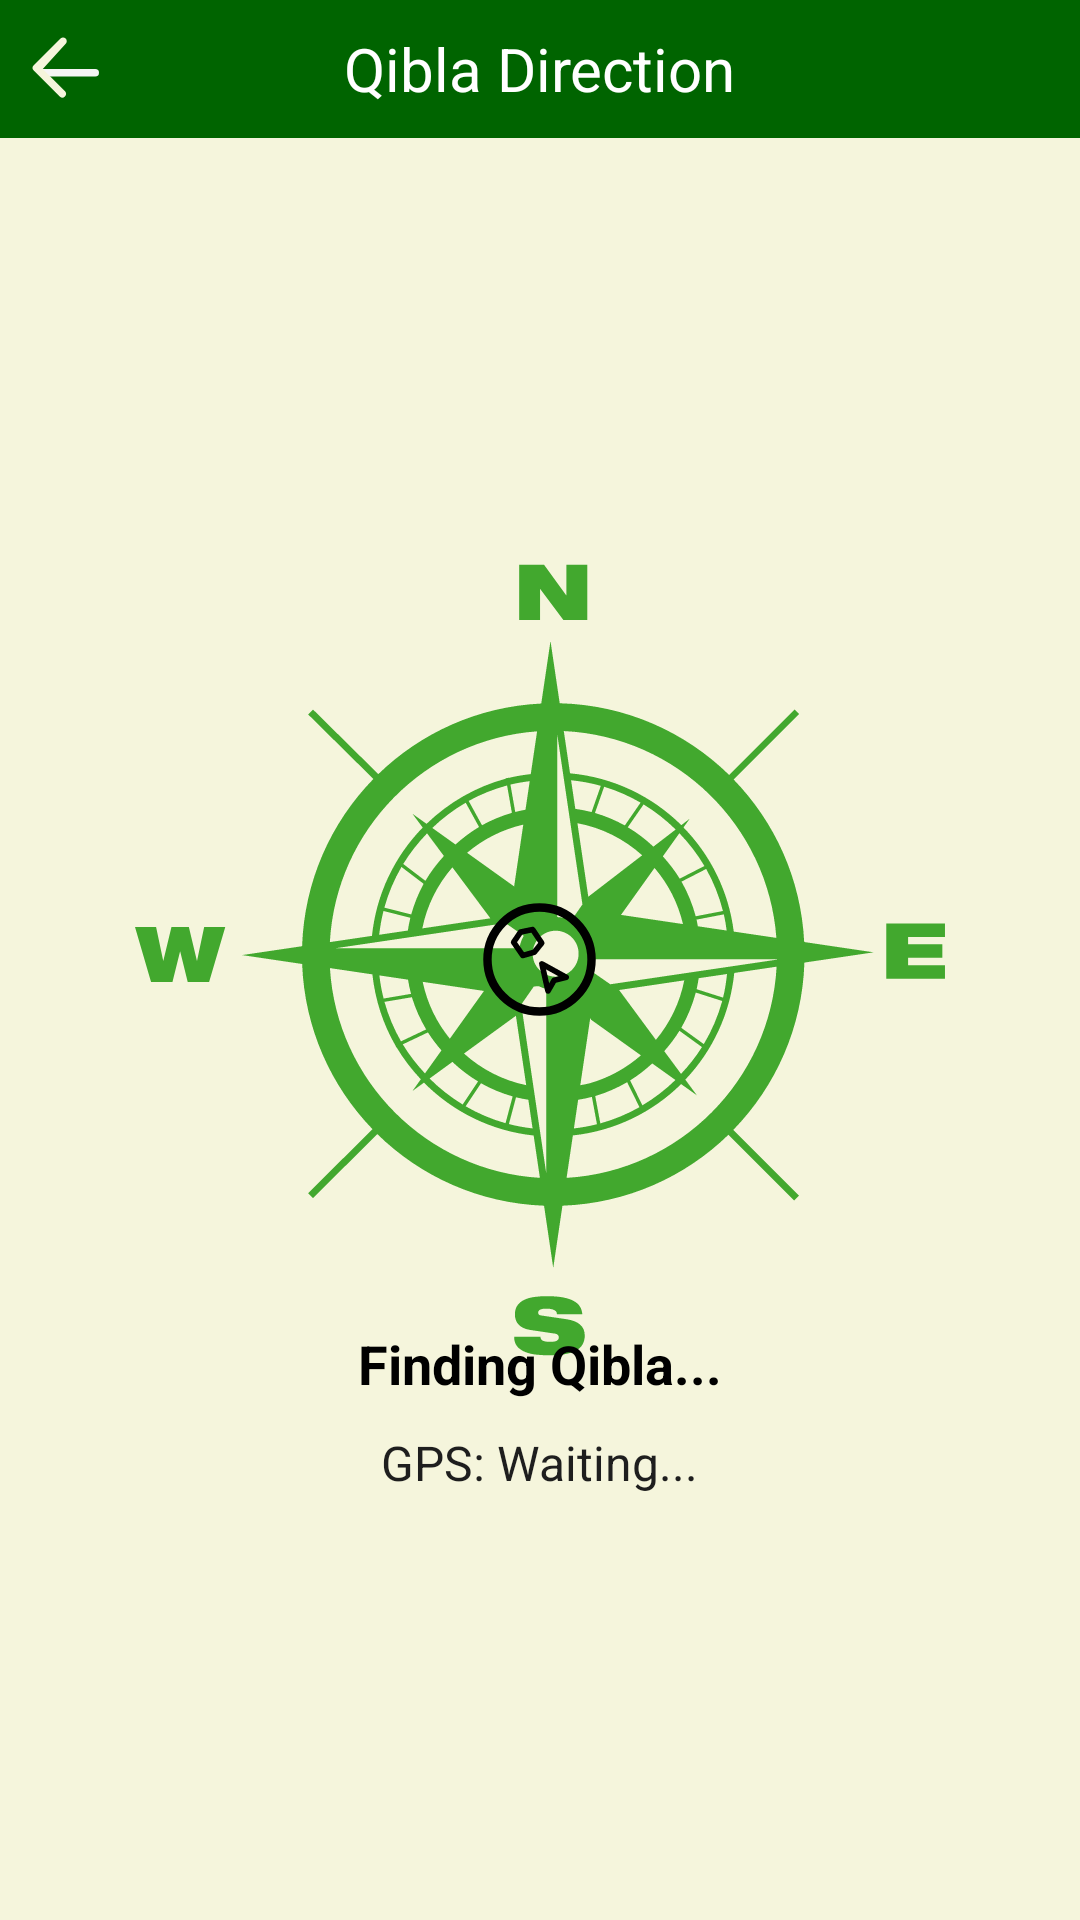

Android layout source for this screen:
<!-- AndroidManifest.xml: application theme Theme.NoorOfGratitute -->
<!-- res/layout/activity_qibla.xml -->
<RelativeLayout xmlns:android="http://schemas.android.com/apk/res/android"
    xmlns:app="http://schemas.android.com/apk/res-auto"
    xmlns:tools="http://schemas.android.com/tools"
    android:id="@+id/main"
    android:layout_width="match_parent"
    android:layout_height="match_parent"
    android:background="@color/light_beige"
    tools:context=".QiblaActivity">
    
    <RelativeLayout
        android:layout_width="match_parent"
        android:layout_height="wrap_content"
        android:background="@color/dark_green"
        android:padding="8dp">
        <ImageButton
            android:id="@+id/btnBack"
            android:layout_width="30dp"
            android:layout_height="30dp"
            android:src="@drawable/back_comment"
            android:background="?android:attr/selectableItemBackground"
            android:contentDescription="Back"
            android:scaleType="fitCenter"
            android:layout_alignParentStart="true"/>
        <TextView
            android:id="@+id/titleText"
            android:layout_width="wrap_content"
            android:layout_height="wrap_content"
            android:text="Qibla Direction"
            android:textColor="#fff"
            android:textSize="20sp"
            android:layout_centerInParent="true"/>
    </RelativeLayout>
    
    <ImageView
        android:id="@+id/compassImage"
        android:layout_width="270dp"
        android:layout_height="270dp"
        android:src="@drawable/compuse_activity"
        android:layout_centerInParent="true"
        android:layout_marginTop="80dp"/>
    
    <ImageView
        android:id="@+id/qiblaIndicator"
        android:layout_width="45dp"
        android:layout_height="45dp"
        android:src="@drawable/qibla_direction"
        android:layout_centerInParent="true"
        android:layout_marginTop="0dp"/>
    
    <TextView
        android:id="@+id/directionText"
        android:layout_width="wrap_content"
        android:layout_height="wrap_content"
        android:text="Finding Qibla..."
        android:textColor="@color/black"
        android:textSize="18sp"
        android:textStyle="bold"
        android:layout_below="@id/qiblaIndicator"
        android:layout_centerHorizontal="true"
        android:layout_marginTop="100dp"/>
    
    <TextView
        android:id="@+id/gpsStatus"
        android:layout_width="wrap_content"
        android:layout_height="wrap_content"
        android:text="GPS: Waiting..."
        android:textColor="@color/black_variant"
        android:textSize="16sp"
        android:layout_below="@id/directionText"
        android:layout_centerHorizontal="true"
        android:layout_marginTop="10dp"/>
</RelativeLayout>
<!-- resources referenced by this layout -->
<resources>
  <color name="black">#000000</color>
  <color name="black_variant">#1E1E1E</color>
  <color name="dark_green">#006400</color>
  <color name="light_beige">#F5F5DC</color>
  <!-- drawable back_comment (drawable) -->
  <vector xmlns:android="http://schemas.android.com/apk/res/android"
      android:width="24dp"
      android:height="24dp"
      android:viewportWidth="24"
      android:viewportHeight="24">
  
    <path
        android:pathData="M5,12h14a1,1 0,1 1,0 2H5a1,1 0,0 1,0 -2z"
        android:fillColor="@color/light_gray"/>
  
    <path
        android:pathData="m5,12 l6,6a1,1 0,0 1,-1.4 1.4l-7,-7a1,1 0,0 1,0 -1.4l7,-7a1,1 0,1 1,1.4 1.4L5,12z"
        android:fillColor="@color/light_beige"/>
  </vector>
  <!-- drawable compuse_activity: vector/xml drawable (drawable, 8317 chars, omitted) -->
  <!-- drawable qibla_direction (drawable) -->
  <vector xmlns:android="http://schemas.android.com/apk/res/android"
      android:width="800dp"
      android:height="800dp"
      android:viewportWidth="192"
      android:viewportHeight="192">
    <path
        android:pathData="m108.09,140.77 l-8.65,-38.48 34.53,19.04 -17.19,4.27 -8.68,15.17ZM72.26,90.31 L59.22,71.45l9.89,-14.53 17.14,-3.52L99.15,72.59 88.61,85.6 72.26,90.31Z"
        android:strokeLineJoin="round"
        android:strokeWidth="8"
        android:fillColor="#00000000"
        android:strokeColor="#000000"/>
    <path
        android:pathData="M96,170c40.87,0 74,-33.13 74,-74 0,-40.87 -33.13,-74 -74,-74 -40.87,0 -74,33.13 -74,74 0,40.87 33.13,74 74,74Z"
        android:strokeLineJoin="round"
        android:strokeWidth="12"
        android:fillColor="#00000000"
        android:strokeColor="#000000"/>
  </vector>
  <style name="Theme.NoorOfGratitute" parent="Base.Theme.NoorOfGratitute" />
  <color name="light_gray">#F5F5F5</color>
  <style name="Base.Theme.NoorOfGratitute" parent="Theme.Material3.DayNight.NoActionBar">
          
          
      </style>
</resources>
